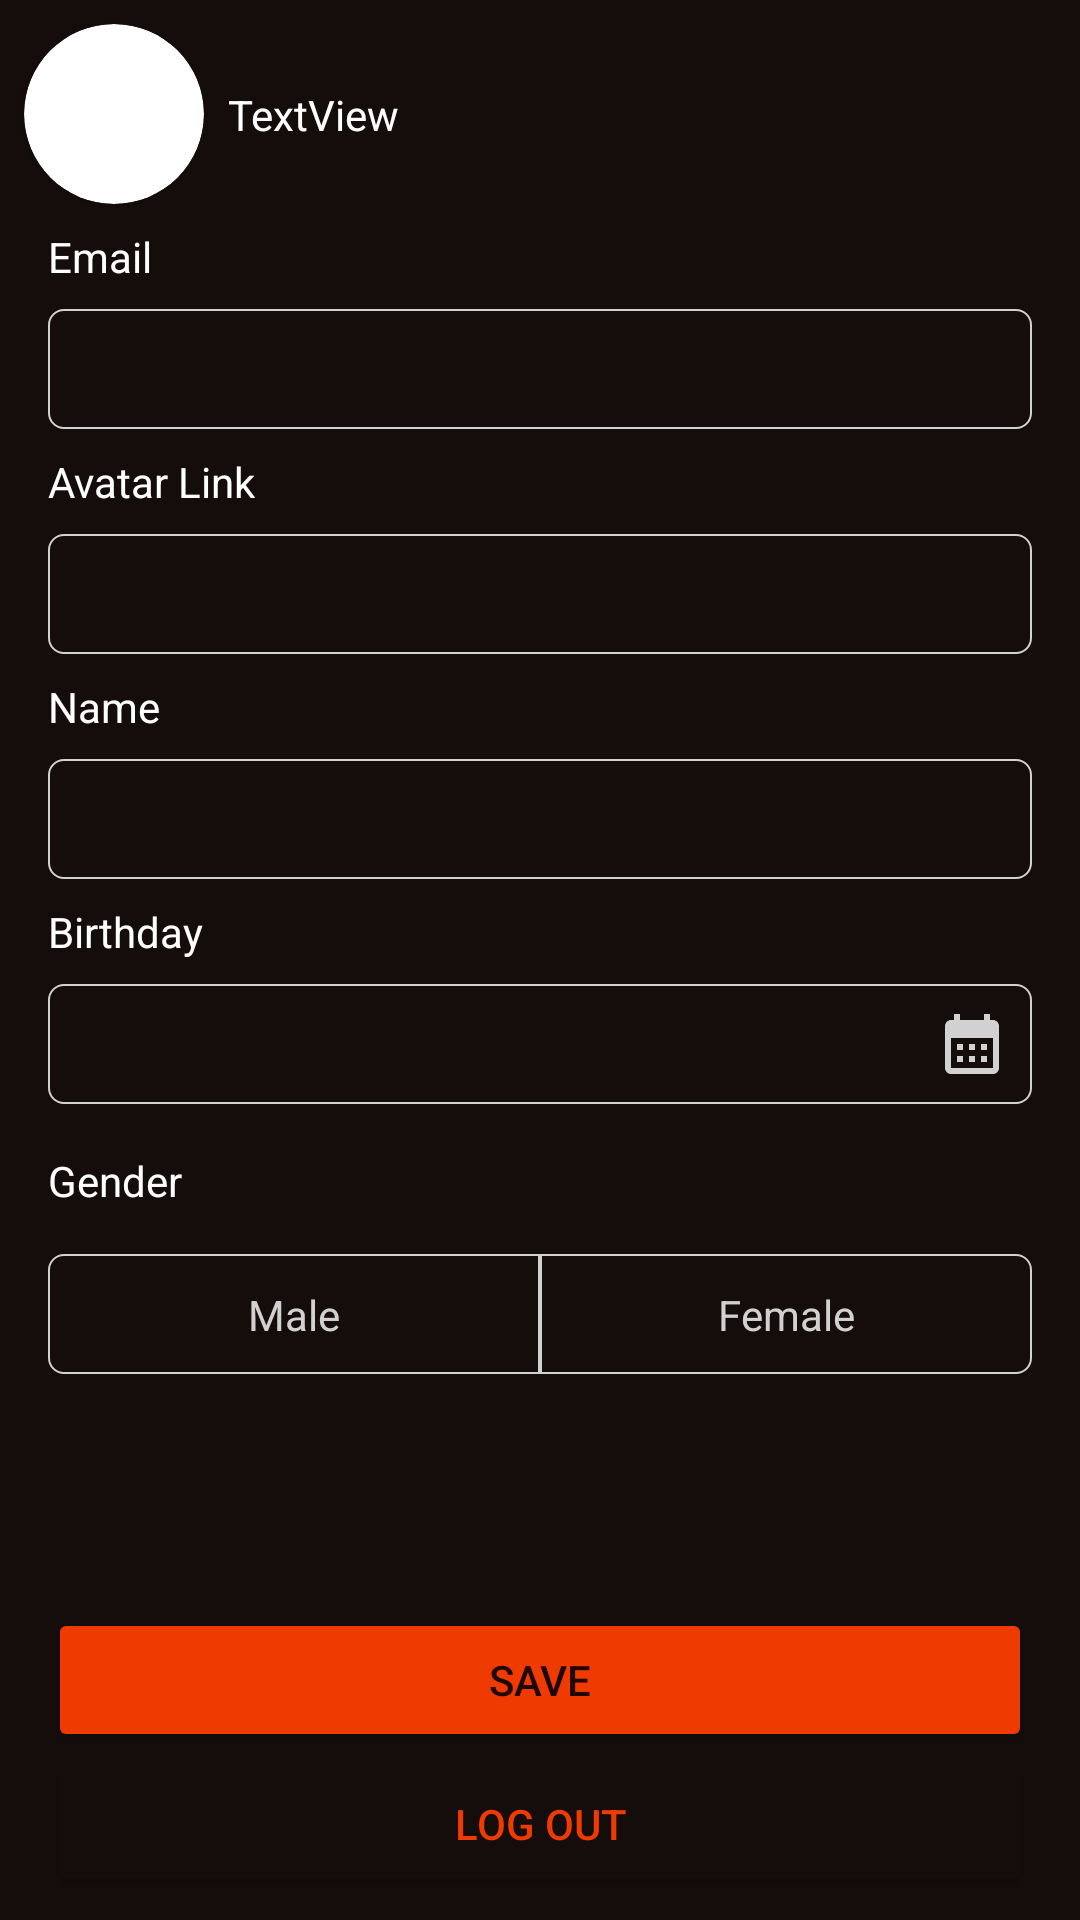

The Android layout XML behind this screen, and the referenced resources:
<!-- AndroidManifest.xml: application theme Theme.MovieCatalog -->
<!-- res/layout/fragment_profile.xml -->
<?xml version="1.0" encoding="utf-8"?>
<androidx.constraintlayout.widget.ConstraintLayout xmlns:android="http://schemas.android.com/apk/res/android"
    xmlns:app="http://schemas.android.com/apk/res-auto"
    xmlns:tools="http://schemas.android.com/tools"
    android:layout_width="match_parent"
    android:layout_height="match_parent"
    android:background="@color/black"
    tools:context=".ui.dashboard.DashboardFragment" >

    <Button
        android:id="@+id/save_btn2"
        android:layout_width="0dp"
        android:layout_height="wrap_content"
        android:layout_marginStart="16dp"
        android:layout_marginEnd="16dp"
        android:backgroundTint="@color/main_color"
        android:text="Save"
        app:cornerRadius="5dp"
        app:layout_constraintBottom_toTopOf="@+id/logout_btn"
        app:layout_constraintEnd_toEndOf="parent"
        app:layout_constraintStart_toStartOf="parent" />

    <Button
        android:id="@+id/logout_btn"
        android:layout_width="0dp"
        android:layout_height="wrap_content"
        android:layout_marginStart="16dp"
        android:layout_marginEnd="16dp"
        android:layout_marginBottom="8dp"
        android:backgroundTint="@color/black"
        android:text="Log out"
        android:textColor="@color/main_color"
        app:cornerRadius="5dp"
        app:layout_constraintBottom_toBottomOf="parent"
        app:layout_constraintEnd_toEndOf="parent"
        app:layout_constraintStart_toStartOf="parent" />

    <androidx.constraintlayout.widget.ConstraintLayout
        android:id="@+id/gender_layout"
        android:layout_width="match_parent"
        android:layout_height="40dp"
        android:layout_marginStart="16dp"
        android:layout_marginTop="50dp"
        android:layout_marginEnd="16dp"
        app:layout_constraintEnd_toEndOf="parent"
        app:layout_constraintStart_toStartOf="parent"
        app:layout_constraintTop_toBottomOf="@+id/birthday_edt_profile">

        <androidx.constraintlayout.widget.ConstraintLayout
            android:id="@+id/male_layout"
            android:layout_width="0dp"
            android:layout_height="0dp"
            android:background="@drawable/border_male"
            app:layout_constraintBottom_toBottomOf="@+id/female_layout"
            app:layout_constraintEnd_toStartOf="@+id/female_layout"
            app:layout_constraintStart_toStartOf="parent"
            app:layout_constraintTop_toTopOf="@+id/female_layout">

            <TextView
                android:id="@+id/textView3"
                android:layout_width="wrap_content"
                android:layout_height="wrap_content"
                android:text="Male"
                android:textColor="@color/white_nerf"
                app:layout_constraintBottom_toBottomOf="parent"
                app:layout_constraintEnd_toEndOf="parent"
                app:layout_constraintStart_toStartOf="parent"
                app:layout_constraintTop_toTopOf="parent" />
        </androidx.constraintlayout.widget.ConstraintLayout>

        <androidx.constraintlayout.widget.ConstraintLayout
            android:id="@+id/female_layout"
            android:layout_width="0dp"
            android:layout_height="0dp"
            android:background="@drawable/border_female"
            app:layout_constraintBottom_toBottomOf="parent"
            app:layout_constraintEnd_toEndOf="parent"
            app:layout_constraintStart_toEndOf="@+id/male_layout"
            app:layout_constraintTop_toTopOf="parent">

            <TextView
                android:id="@+id/textView4"
                android:layout_width="wrap_content"
                android:layout_height="wrap_content"
                android:text="Female"
                android:textColor="@color/white_nerf"
                app:layout_constraintBottom_toBottomOf="parent"
                app:layout_constraintEnd_toEndOf="parent"
                app:layout_constraintStart_toStartOf="parent"
                app:layout_constraintTop_toTopOf="parent" />
        </androidx.constraintlayout.widget.ConstraintLayout>
    </androidx.constraintlayout.widget.ConstraintLayout>

    <EditText
        android:id="@+id/birthday_edt_profile"
        android:layout_width="0dp"
        android:layout_height="40dp"
        android:layout_marginStart="16dp"
        android:layout_marginTop="8dp"
        android:layout_marginEnd="16dp"
        android:background="@drawable/edt_border"
        android:clickable="false"
        android:drawableEnd="@drawable/ic_calendar"
        android:ems="10"
        android:focusable="false"
        android:focusableInTouchMode="false"
        android:fontFamily="sans-serif"
        android:inputType="textPersonName"
        android:paddingStart="16dp"
        android:paddingEnd="8dp"
        android:textColor="@color/main_color"
        android:textColorHint="@color/white_nerf"
        android:textCursorDrawable="@drawable/cursor"
        android:textSize="14sp"
        app:layout_constraintEnd_toEndOf="parent"
        app:layout_constraintStart_toStartOf="parent"
        app:layout_constraintTop_toBottomOf="@+id/textView23" />

    <EditText
        android:id="@+id/name_edt_profile"
        android:layout_width="0dp"
        android:layout_height="40dp"
        android:layout_marginStart="16dp"
        android:layout_marginTop="8dp"
        android:layout_marginEnd="16dp"
        android:background="@drawable/edt_border"
        android:ems="10"
        android:fontFamily="sans-serif"
        android:inputType="textPersonName"
        android:paddingStart="16dp"
        android:textColor="@color/main_color"
        android:textColorHint="@color/white_nerf"
        android:textCursorDrawable="@drawable/cursor"
        android:textSize="14sp"
        app:layout_constraintEnd_toEndOf="parent"
        app:layout_constraintStart_toStartOf="parent"
        app:layout_constraintTop_toBottomOf="@+id/textView22" />

    <EditText
        android:id="@+id/avatar_link_edt_profile"
        android:layout_width="0dp"
        android:layout_height="40dp"
        android:layout_marginStart="16dp"
        android:layout_marginTop="8dp"
        android:layout_marginEnd="16dp"
        android:background="@drawable/edt_border"
        android:ems="10"
        android:fontFamily="sans-serif"
        android:inputType="text"
        android:paddingStart="16dp"
        android:textColor="@color/main_color"
        android:textColorHint="@color/white_nerf"
        android:textCursorDrawable="@drawable/cursor"
        android:textSize="14sp"
        app:layout_constraintEnd_toEndOf="parent"
        app:layout_constraintStart_toStartOf="parent"
        app:layout_constraintTop_toBottomOf="@+id/textView21" />

    <EditText
        android:id="@+id/email_edt_profile"
        android:layout_width="0dp"
        android:layout_height="40dp"
        android:layout_marginStart="16dp"
        android:layout_marginTop="8dp"
        android:layout_marginEnd="16dp"
        android:background="@drawable/edt_border"
        android:ems="10"
        android:fontFamily="sans-serif"
        android:inputType="textEmailAddress"
        android:paddingStart="16dp"
        android:textColor="@color/main_color"
        android:textColorHint="@color/white_nerf"
        android:textCursorDrawable="@drawable/cursor"
        android:textSize="14sp"
        app:layout_constraintEnd_toEndOf="parent"
        app:layout_constraintStart_toStartOf="parent"
        app:layout_constraintTop_toBottomOf="@+id/textView20" />

    <androidx.cardview.widget.CardView
        android:id="@+id/cardView2"
        android:layout_width="60dp"
        android:layout_height="60dp"
        android:layout_marginStart="8dp"
        android:layout_marginTop="8dp"
        app:cardCornerRadius="40dp"
        app:layout_constraintStart_toStartOf="parent"
        app:layout_constraintTop_toTopOf="parent">

        <ImageView
            android:id="@+id/profile_img"
            android:layout_width="wrap_content"
            android:layout_height="wrap_content"
            android:scaleType="centerCrop"
            tools:src="@tools:sample/avatars" />
    </androidx.cardview.widget.CardView>

    <TextView
        android:id="@+id/profile_name_txt"
        android:layout_width="0dp"
        android:layout_height="wrap_content"
        android:layout_marginStart="8dp"
        android:layout_marginEnd="8dp"
        android:text="TextView"
        android:textColor="@color/white"
        app:layout_constraintBottom_toBottomOf="@+id/cardView2"
        app:layout_constraintEnd_toEndOf="parent"
        app:layout_constraintStart_toEndOf="@+id/cardView2"
        app:layout_constraintTop_toTopOf="@+id/cardView2" />

    <TextView
        android:id="@+id/textView20"
        android:layout_width="wrap_content"
        android:layout_height="wrap_content"
        android:layout_marginStart="16dp"
        android:layout_marginTop="8dp"
        android:text="Email"
        android:textColor="@color/white"
        app:layout_constraintStart_toStartOf="parent"
        app:layout_constraintTop_toBottomOf="@+id/cardView2" />

    <TextView
        android:id="@+id/textView21"
        android:layout_width="wrap_content"
        android:layout_height="wrap_content"
        android:layout_marginStart="16dp"
        android:layout_marginTop="8dp"
        android:text="Avatar Link"
        android:textColor="@color/white"
        app:layout_constraintStart_toStartOf="parent"
        app:layout_constraintTop_toBottomOf="@+id/email_edt_profile" />

    <TextView
        android:id="@+id/textView22"
        android:layout_width="wrap_content"
        android:layout_height="wrap_content"
        android:layout_marginStart="16dp"
        android:layout_marginTop="8dp"
        android:text="Name"
        android:textColor="@color/white"
        app:layout_constraintStart_toStartOf="parent"
        app:layout_constraintTop_toBottomOf="@+id/avatar_link_edt_profile" />

    <TextView
        android:id="@+id/textView23"
        android:layout_width="wrap_content"
        android:layout_height="wrap_content"
        android:layout_marginStart="16dp"
        android:layout_marginTop="8dp"
        android:text="Birthday"
        android:textColor="@color/white"
        app:layout_constraintStart_toStartOf="parent"
        app:layout_constraintTop_toBottomOf="@+id/name_edt_profile" />

    <TextView
        android:id="@+id/textView24"
        android:layout_width="wrap_content"
        android:layout_height="wrap_content"
        android:layout_marginStart="16dp"
        android:layout_marginTop="16dp"
        android:text="Gender"
        android:textColor="@color/white"
        app:layout_constraintStart_toStartOf="parent"
        app:layout_constraintTop_toBottomOf="@+id/birthday_edt_profile" />
</androidx.constraintlayout.widget.ConstraintLayout>
<!-- resources referenced by this layout -->
<resources>
  <color name="black">#150D0B</color>
  <color name="main_color">#EF3A01</color>
  <color name="white">#FFFFFFFF</color>
  <color name="white_nerf">#D1D1D1</color>
  <!-- drawable border_female (drawable) -->
  <?xml version="1.0" encoding="utf-8"?>
  <shape xmlns:android="http://schemas.android.com/apk/res/android">
      <corners
          android:topRightRadius="5dp"
          android:bottomRightRadius="5dp" />
      <stroke
          android:width="0.6dp"
          android:color="@color/white_nerf"/>
  </shape>
  <!-- drawable border_male (drawable) -->
  <?xml version="1.0" encoding="utf-8"?>
  <shape xmlns:android="http://schemas.android.com/apk/res/android">
      <corners
          android:topLeftRadius="5dp"
          android:bottomLeftRadius="5dp" />
      <stroke
          android:width="0.6dp"
          android:color="@color/white_nerf"/>
  </shape>
  <!-- drawable cursor (drawable) -->
  <?xml version="1.0" encoding="utf-8"?>
  <shape xmlns:android="http://schemas.android.com/apk/res/android" >
      <size android:width="2dp" />
      <solid android:color="@color/white_nerf"  />
  </shape>
  <!-- drawable edt_border (drawable) -->
  <?xml version="1.0" encoding="utf-8"?>
  <shape xmlns:android="http://schemas.android.com/apk/res/android">
      <corners
          android:radius="5dp"/>
      <stroke
          android:width="0.6dp"
          android:color="@color/white_nerf"/>
  </shape>
  <!-- drawable ic_calendar (drawable) -->
  <vector android:height="24dp" android:tint="#D1D1D1"
      android:viewportHeight="24" android:viewportWidth="24"
      android:width="24dp" xmlns:android="http://schemas.android.com/apk/res/android">
      <path android:fillColor="@android:color/white" android:pathData="M19,4h-1V2h-2v2H8V2H6v2H5C3.89,4 3.01,4.9 3.01,6L3,20c0,1.1 0.89,2 2,2h14c1.1,0 2,-0.9 2,-2V6C21,4.9 20.1,4 19,4zM19,20H5V10h14V20zM9,14H7v-2h2V14zM13,14h-2v-2h2V14zM17,14h-2v-2h2V14zM9,18H7v-2h2V18zM13,18h-2v-2h2V18zM17,18h-2v-2h2V18z"/>
  </vector>
  <style name="Theme.MovieCatalog" parent="Base.Theme.MovieCatalog" />
  <style name="Base.Theme.MovieCatalog" parent="Theme.MaterialComponents.DayNight.NoActionBar">
          <item name="android:statusBarColor">@color/bottom_nav_color</item>
          <item name="colorSecondary">@color/black</item>
          <item name="colorPrimary">@color/main_color</item>
      </style>
  <color name="bottom_nav_color">#1C1A19</color>
</resources>
